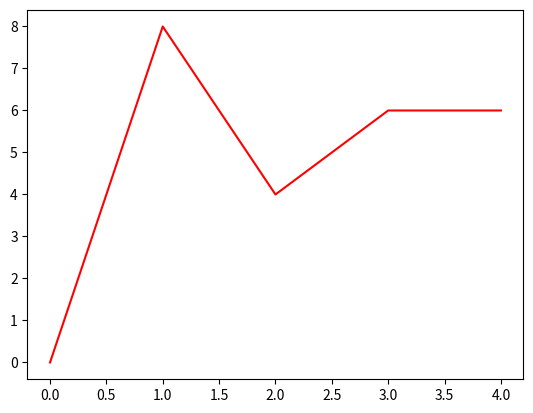

Python code for this plot:
# -*- coding: utf-8 -*-
"""
Created on Thu Oct 14 15:34:06 2021

[redacted]
"""

import matplotlib.pyplot as plt
import numpy as np
import time
from math import *
import random


plt.ion() #开启interactive mode 成功的关键函数
plt.figure(1)
t = [0]
t_now = 0
#m = [sin(t_now)]
m = [0]
c=0



for n in range(2):
    for i in range(2):
        plt.clf() #清空画布上的所有内容
        #t_now = i*0.1
        #t_now = i*1
       
        num = 0 #暂停执行程序的时间
        time.sleep(num)
        t_now=random.randint(0,20)
        t.append(t_now)#模拟数据增量流入，保存历史数据（）
            #m.append(sin(t_now))#模拟数据增量流入，保存历史数据
        c=c+1
        m.append(c)
        plt.plot(m,t,'-r')#画出红色的点
    #plt.draw()#注意此函数需要调用
    #time.sleep(0.01)
        plt.pause(1)
               
   
           
    
    
    
    
    